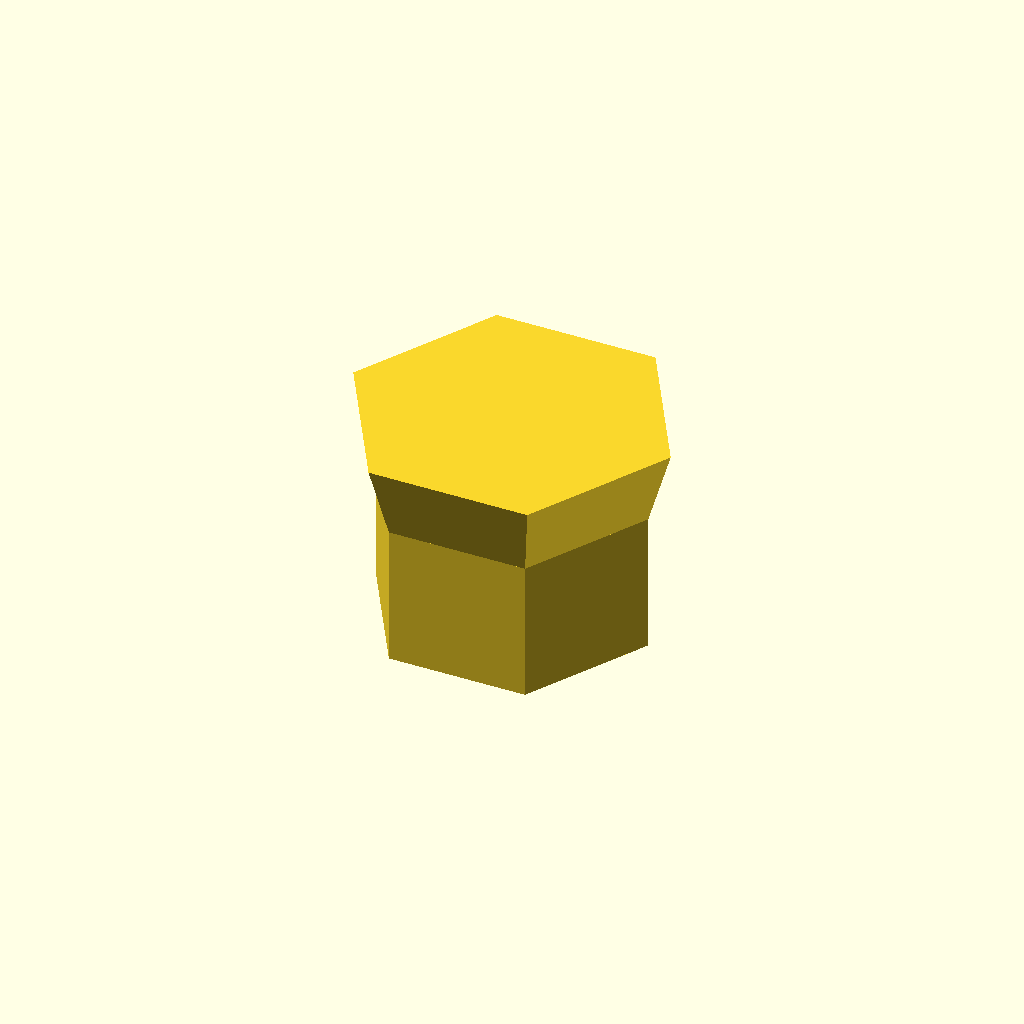
Cell 1 — every parameter at its default value.
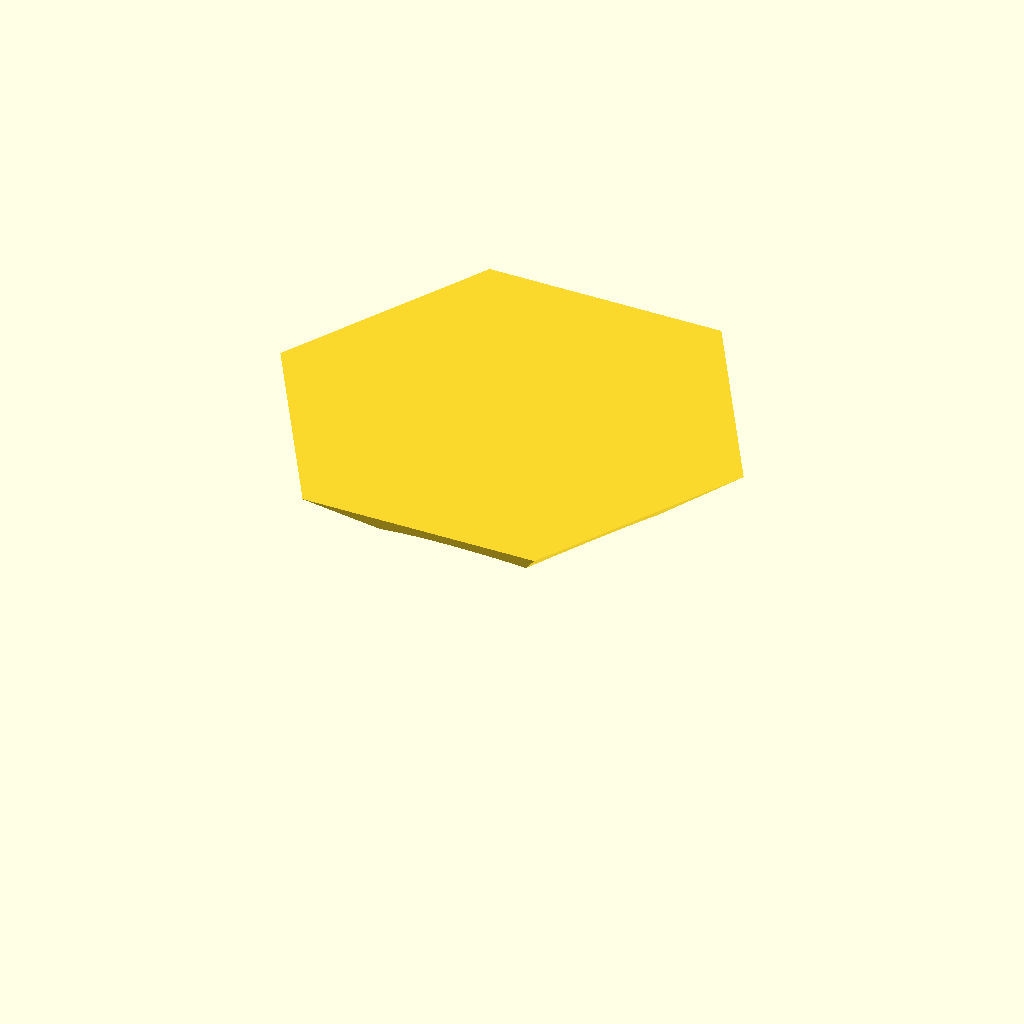
Cell 2 — thread_d set to 6.8, the other parameters unchanged.
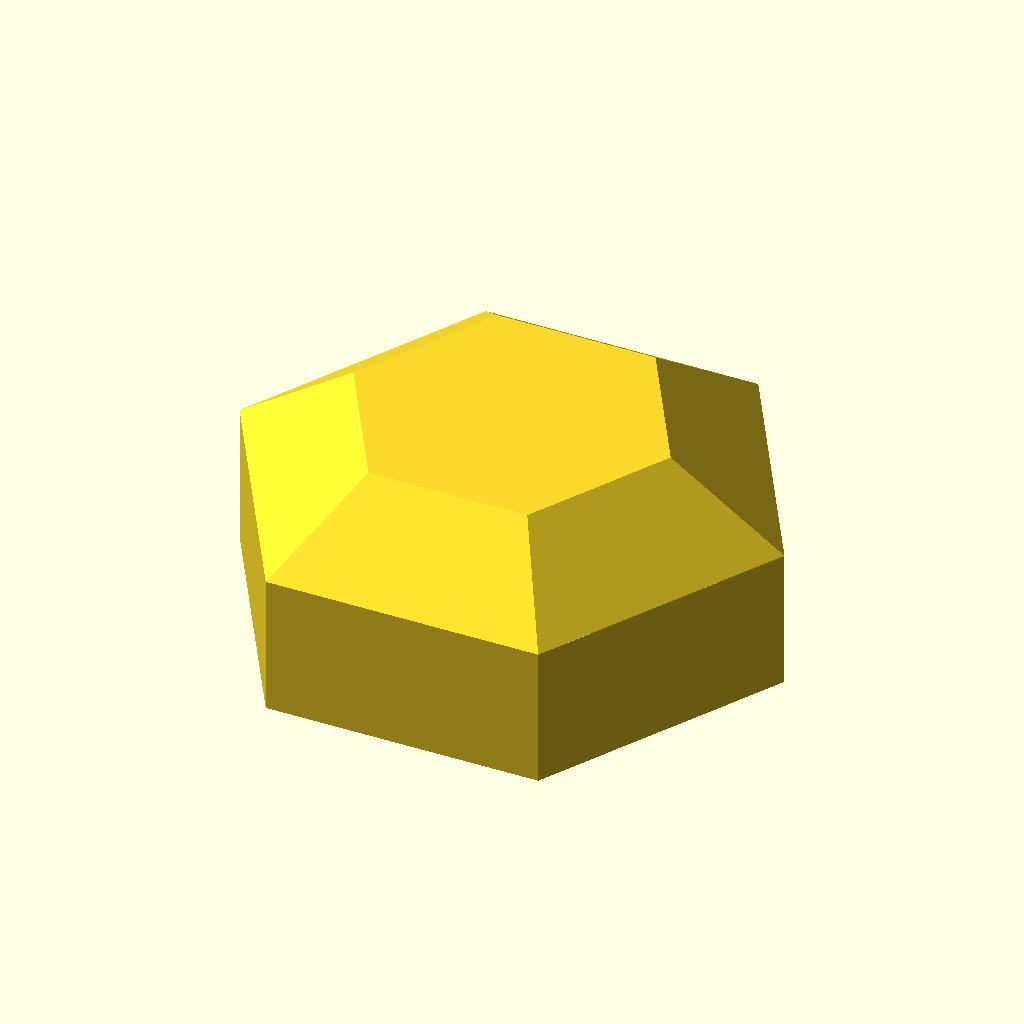
Cell 3 — flat set to 11, the other parameters unchanged.
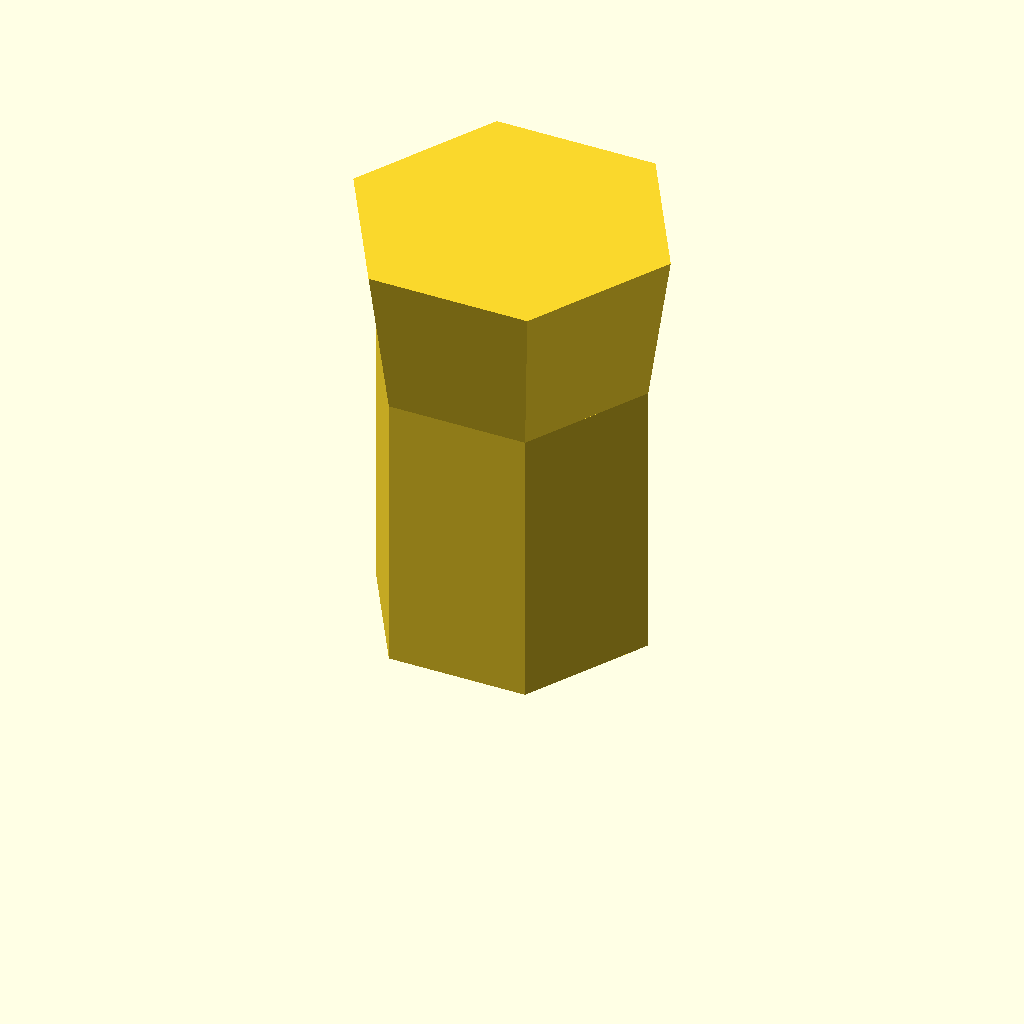
Cell 4 — height set to 10, the other parameters unchanged.
One fixed orthographic camera (rotation 55°, 0°, 25°; colour scheme Cornfield) for every cell.
Source of the model, optional_data/data/parts/part_0880.scad:
// Blind cap nut.
$fn = 60;
eps = 0.02;
thread_d = 3.4;
flat = 5.5;
height = 5;
body_h = height*0.65;
difference() {
    union() {
        cylinder(d=flat/cos(30),h=body_h,$fn=6);
        translate([0,0,body_h]) cylinder(d1=flat/cos(30),d2=thread_d+4,h=height-body_h,$fn=6);
    }
    translate([0,0,-eps]) cylinder(d=thread_d,h=height-1+eps);
}
Parameter table extracted from the source (name, type, default, range or options):
eps: number, default 0.02
thread_d: number, default 3.4
flat: number, default 5.5
height: number, default 5
